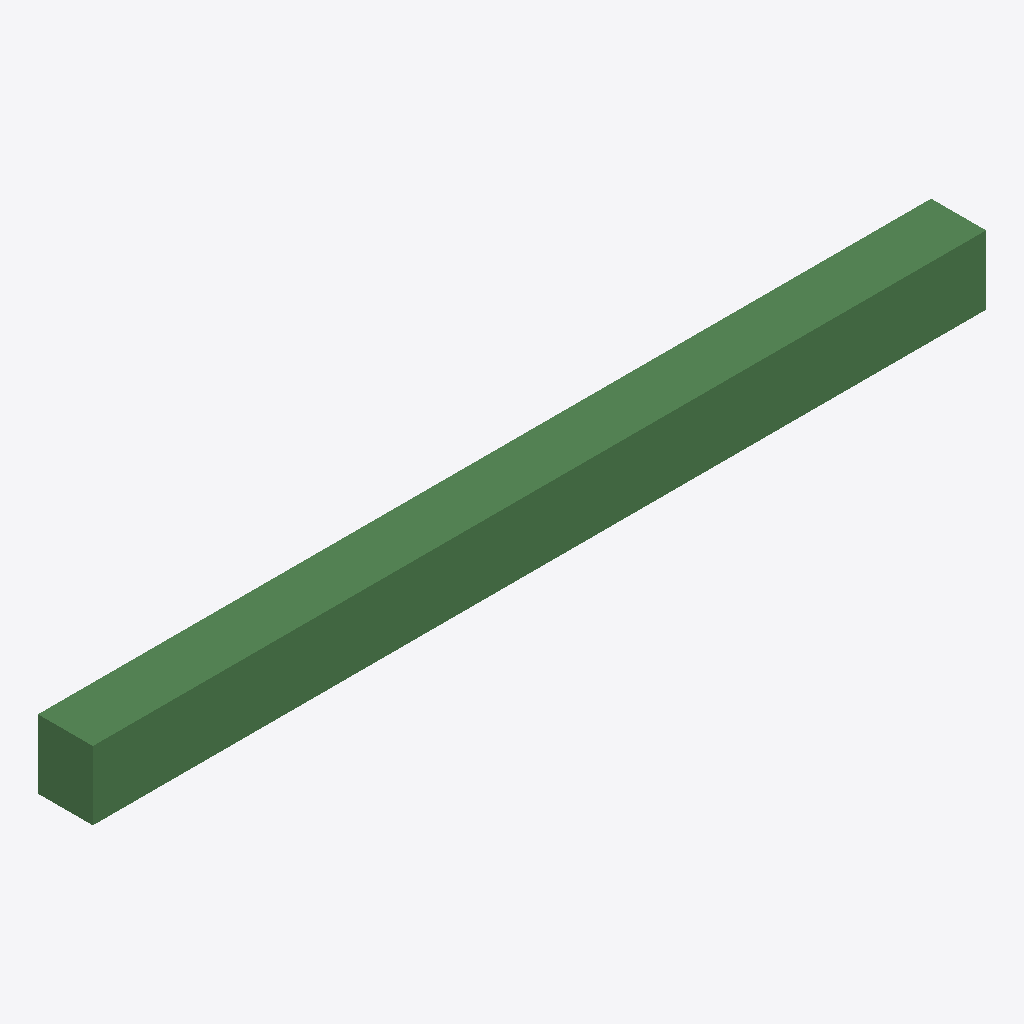
Isometric view of an IFC building model (IFC-SPF (STEP), schema IFC2X3, length unit millimetre), seen from the south-west, elements coloured by IFC class: 1 beam (green).
Extent 3.9 m × 0.2 m × 0.3 m (x, y, z). Storeys (1): 标高 1 at 0.00 m. Elements (1): 1 IfcBeam.

HEADER;
FILE_DESCRIPTION(('ViewDefinition [CoordinationView]'),'2;1');
FILE_NAME('项目编号','2014-02-17T14:48:32',(''),(''),'The EXPRESS Data Manager Version 5.01.0100.02.64','20130722_2115(x64) - Exporter 2014.0.2013.0722 -','');
FILE_SCHEMA(('IFC2X3'));
ENDSEC;
DATA;
#79=IFCPROJECT('0DPoRxpP9BfQAh2pUJ7wy5',#41,'项目编号',$,$,'项目名称','项目状态',(#68,#76),#63);
#349=IFCSITE('0DPoRxpP9BfQAh2pUJ7wy7',#41,'Default',$,'',#348,$,$,.ELEMENT.,(42,21,30,344238),(-71,-3,-35,-194702),0.0,$,$);
#89=IFCBUILDING('0DPoRxpP9BfQAh2pUJ7wy4',#41,'',$,$,#32,$,'',.ELEMENT.,$,$,#85);
#98=IFCBUILDINGSTOREY('0DPoRxpP9BfQAh2pTiu572',#41,'标高 1',$,$,#96,$,'标高 1',.ELEMENT.,0.0);
#142=IFCBEAM('1neCd5WeH1qx3IONn73kmD',#41,'M_混凝土-矩形梁:240 x 300 mm:178243',$,'M_混凝土-矩形梁:240 x 300 mm:178235',#109,#138,'178243');
ENDSEC;
